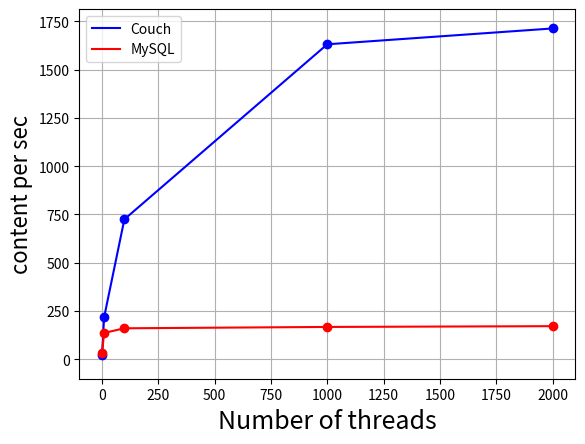

Here is the Python script that generated this plot:
import numpy as np
from scipy.optimize import curve_fit
from scipy.stats.distributions import t

x = np.array([1, 10, 100, 1000, 2000])
cy = np.array([21, 217, 725, 1631, 1713])
my = np.array([32, 137, 161, 168, 172])

import matplotlib.pyplot as plt
plt.plot(x,cy,'bo')
plt.plot(x,cy,'b-', label='Couch')
plt.plot(x,my,'ro')
plt.plot(x,my,'r-', label='MySQL')
plt.legend(loc='best')
plt.xlabel('Number of threads', fontsize=18)
plt.ylabel('content per sec', fontsize=16)
plt.axis([-100, 2100, -100, cy.max() + 100])
plt.grid()
plt.show()
#savefig('images/nonlin-curve-fit-ci.png')
